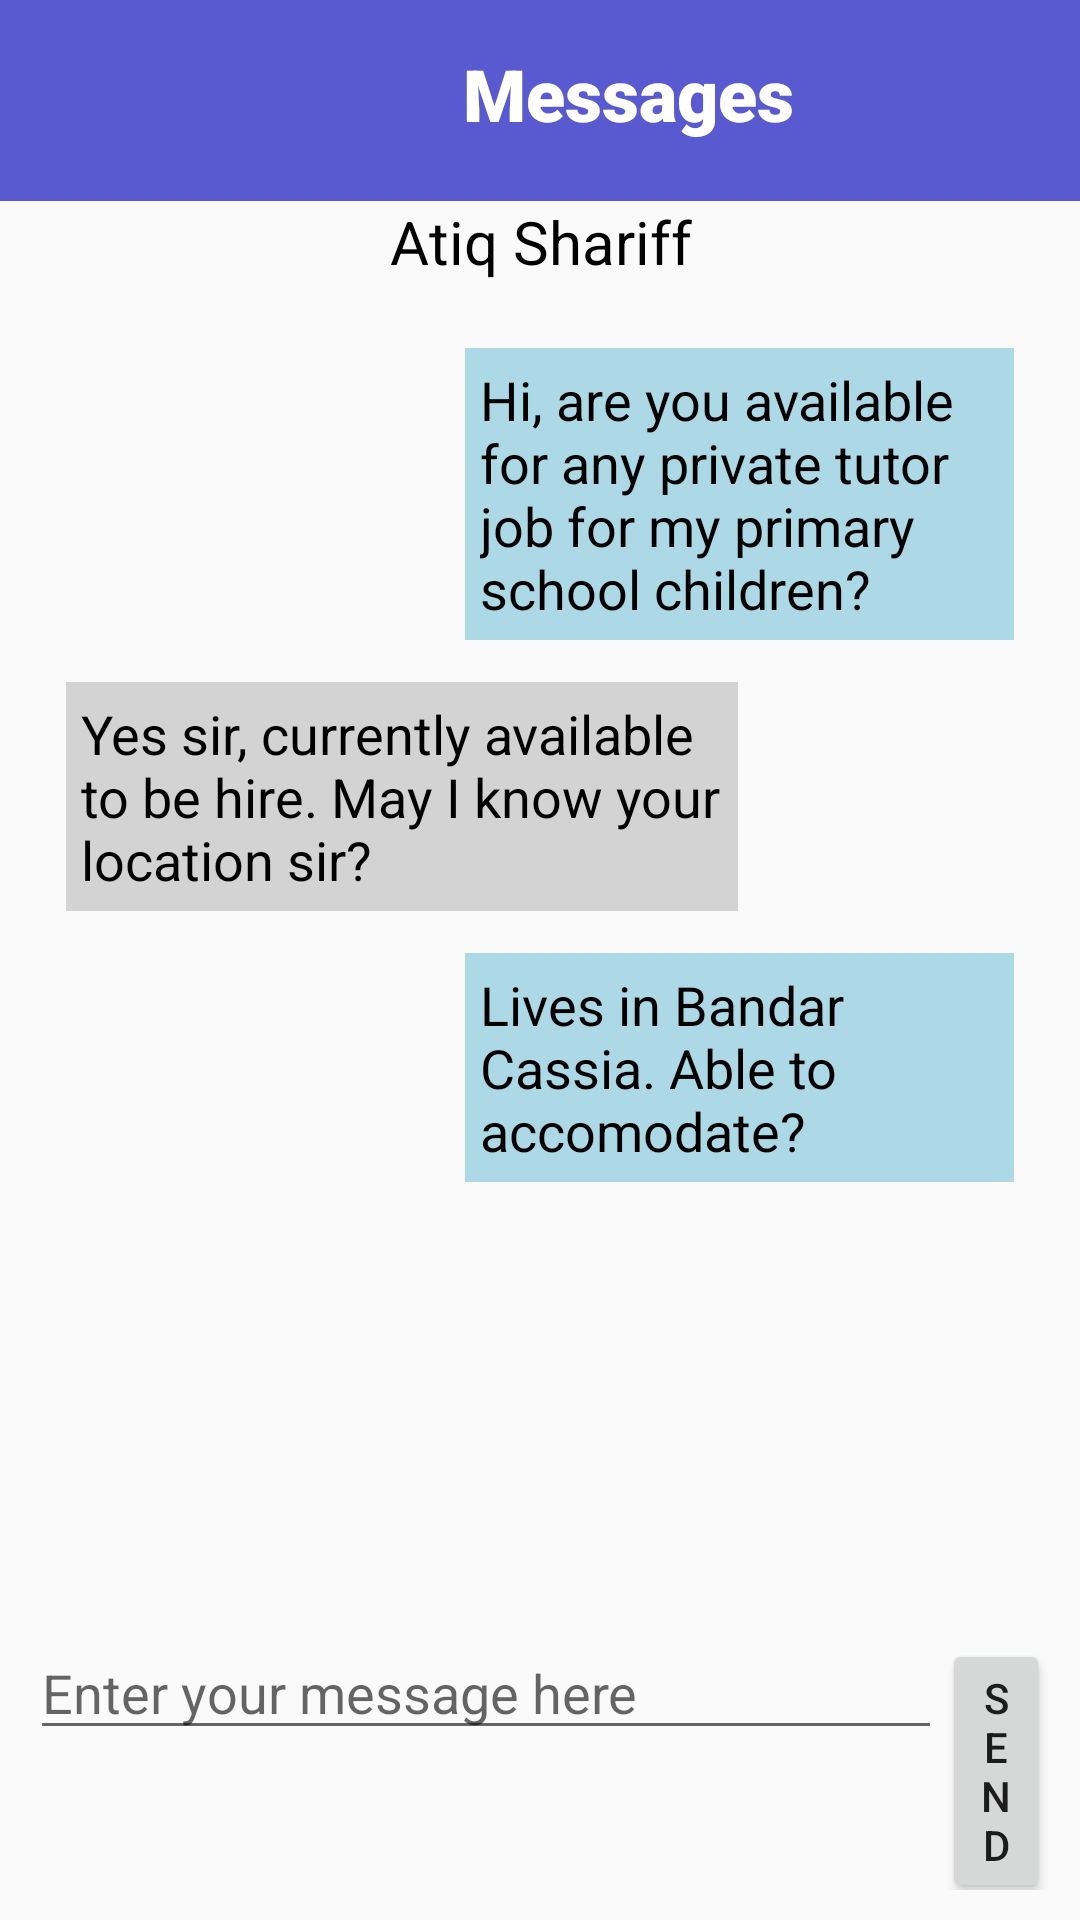

Android layout source for this screen:
<!-- AndroidManifest.xml: application theme AppTheme -->
<!-- res/layout/activity_message_content.xml -->
<?xml version="1.0" encoding="utf-8"?>
<android.support.constraint.ConstraintLayout xmlns:android="http://schemas.android.com/apk/res/android"
    xmlns:app="http://schemas.android.com/apk/res-auto"
    xmlns:tools="http://schemas.android.com/tools"
    android:layout_width="match_parent"
    android:layout_height="match_parent"
    tools:context=".MessageContent">

    <LinearLayout
        android:id="@+id/linearLayout2"
        android:layout_width="match_parent"
        android:layout_height="0dp"
        android:background="#5A5AD0"
        android:orientation="horizontal"
        app:layout_constraintEnd_toEndOf="parent"
        app:layout_constraintStart_toStartOf="parent"
        app:layout_constraintTop_toTopOf="parent">

        <ImageButton
            android:id="@+id/homebtn"
            android:layout_width="59dp"
            android:layout_height="67dp"
            android:background="@null"
            android:scaleType="fitCenter"
            android:src="@drawable/homs" />

        <TextView
            android:id="@+id/textView12"
            android:layout_width="match_parent"
            android:layout_height="match_parent"
            android:layout_margin="15dp"
            android:fontFamily="sans-serif-black"
            android:text="Messages"
            android:textAlignment="center"
            android:textColor="@android:color/background_light"
            android:textSize="24sp" />

    </LinearLayout>

    <LinearLayout
        android:id="@+id/linearLayout3"
        android:layout_width="0dp"
        android:layout_height="0dp"
        android:layout_marginBottom="8dp"
        android:orientation="vertical"
        app:layout_constraintBottom_toTopOf="@+id/linearLayout10"
        app:layout_constraintEnd_toEndOf="parent"
        app:layout_constraintStart_toStartOf="parent"
        app:layout_constraintTop_toBottomOf="@+id/linearLayout2">

        <TextView
            android:id="@+id/textView15"
            android:layout_width="match_parent"
            android:layout_height="wrap_content"
            android:text="Atiq Shariff"
            android:textAlignment="center"
            android:textColor="@android:color/black"
            android:textSize="20sp" />

        <ScrollView
            android:layout_width="match_parent"
            android:layout_height="match_parent"
            android:layout_margin="15dp">

            <LinearLayout
                android:id="@+id/messagesll"
                android:layout_width="match_parent"
                android:layout_height="match_parent"
                android:orientation="vertical">

                <LinearLayout
                    android:layout_width="match_parent"
                    android:layout_height="match_parent"
                    android:orientation="horizontal">

                    <FrameLayout
                        android:layout_width="133dp"
                        android:layout_height="match_parent">

                    </FrameLayout>

                    <FrameLayout
                        android:layout_width="wrap_content"
                        android:layout_height="wrap_content"
                        android:layout_margin="7dp"
                        android:background="#ADD8E6">

                        <TextView
                            android:id="@+id/textView25"
                            android:layout_width="match_parent"
                            android:layout_height="match_parent"
                            android:padding="5dp"
                            android:text="Hi, are you available for any private tutor job for my primary school children?"
                            android:textColor="@android:color/black"
                            android:textSize="18sp" />
                    </FrameLayout>
                </LinearLayout>

                <LinearLayout
                    android:layout_width="match_parent"
                    android:layout_height="match_parent"
                    android:orientation="horizontal">

                    <FrameLayout
                        android:layout_width="224dp"
                        android:layout_height="wrap_content"
                        android:layout_margin="7dp"
                        android:background="#D3D3D3">

                        <TextView
                            android:id="@+id/textView26"
                            android:layout_width="match_parent"
                            android:layout_height="match_parent"
                            android:padding="5dp"
                            android:text="Yes sir, currently available to be hire. May I know your location sir?"
                            android:textColor="@android:color/black"
                            android:textSize="18sp" />
                    </FrameLayout>

                    <FrameLayout
                        android:layout_width="226dp"
                        android:layout_height="match_parent">

                    </FrameLayout>

                </LinearLayout>

                <LinearLayout
                    android:layout_width="match_parent"
                    android:layout_height="match_parent"
                    android:orientation="horizontal">

                    <FrameLayout
                        android:layout_width="133dp"
                        android:layout_height="match_parent">

                    </FrameLayout>

                    <FrameLayout
                        android:layout_width="wrap_content"
                        android:layout_height="wrap_content"
                        android:layout_margin="7dp"
                        android:background="#ADD8E6">

                        <TextView
                            android:id="@+id/textView27"
                            android:layout_width="match_parent"
                            android:layout_height="match_parent"
                            android:padding="5dp"
                            android:text="Lives in Bandar Cassia. Able to accomodate?"
                            android:textColor="@android:color/black"
                            android:textSize="18sp" />
                    </FrameLayout>
                </LinearLayout>

            </LinearLayout>

        </ScrollView>

    </LinearLayout>

    <LinearLayout
        android:id="@+id/linearLayout10"
        android:layout_width="match_parent"
        android:layout_height="wrap_content"
        android:layout_margin="10dp"
        android:layout_marginBottom="8dp"
        android:orientation="horizontal"
        app:layout_constraintBottom_toBottomOf="parent"
        app:layout_constraintEnd_toEndOf="parent"
        app:layout_constraintStart_toStartOf="parent"
        app:layout_constraintTop_toBottomOf="@+id/linearLayout3">

        <EditText
            android:layout_width="304dp"
            android:layout_height="wrap_content"
            android:ems="10"
            android:hint="Enter your message here"
            android:inputType="textPersonName" />

        <Button
            android:id="@+id/button_send_message"
            android:layout_width="match_parent"
            android:layout_height="wrap_content"
            android:text="SEND" />
    </LinearLayout>
</android.support.constraint.ConstraintLayout>
<!-- resources referenced by this layout -->
<resources>
  <style name="AppTheme" parent="Theme.AppCompat.Light.DarkActionBar">
          
          <item name="colorPrimary">@color/colorPrimary</item>
          <item name="colorPrimaryDark">@color/colorPrimaryDark</item>
          <item name="colorAccent">@color/colorAccent</item>
      </style>
  <!-- not gathered from this repository: default colours our renderer supplied (Android Studio template values) -->
  <color name="colorPrimary">#FF6200EE</color>
  <color name="colorPrimaryDark">#FF3700B3</color>
  <color name="colorAccent">#FF03DAC5</color>
</resources>
